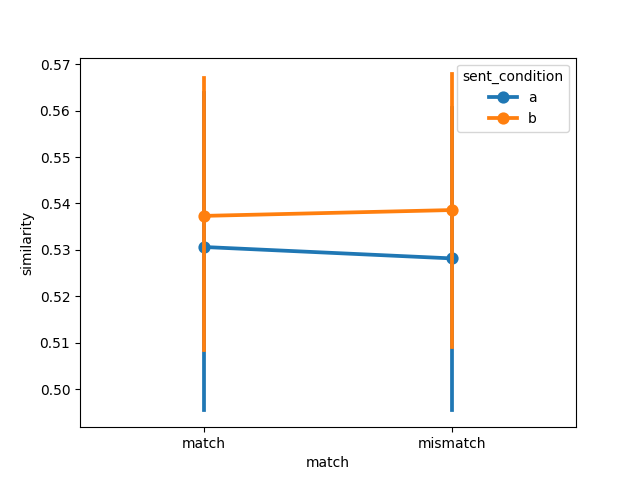

Source data for this figure (header and first rows):
item, object, item_type, sent_condition, media_condition, match, similarity, model, dataset
1, axe, , a, a, match, 0.6189, imagebind, muraki2021
2, bat, , a, a, match, 0.5121, imagebind, muraki2021
3, book, , a, a, match, 0.523, imagebind, muraki2021
4, bottle, , a, a, match, 0.4781, imagebind, muraki2021
5, bowl, , a, a, match, 0.6135, imagebind, muraki2021
6, broom, , a, a, match, 0.5735, imagebind, muraki2021
7, brush, , a, a, match, 0.4461, imagebind, muraki2021
8, crayon, , a, a, match, 0.4805, imagebind, muraki2021
9, decoration, , a, a, match, 0.4437, imagebind, muraki2021
10, flashlight, , a, a, match, 0.621, imagebind, muraki2021
11, fire extinguisher, , a, a, match, 0.6539, imagebind, muraki2021
12, glass, , a, a, match, 0.4023, imagebind, muraki2021
13, guitar, , a, a, match, 0.4531, imagebind, muraki2021
14, gun, , a, a, match, 0.5269, imagebind, muraki2021
15, iron, , a, a, match, 0.5695, imagebind, muraki2021
16, key, , a, a, match, 0.4088, imagebind, muraki2021
17, nail, , a, a, match, 0.6716, imagebind, muraki2021
18, pen, , a, a, match, 0.5757, imagebind, muraki2021
19, pencil, , a, a, match, 0.5187, imagebind, muraki2021
20, plate, , a, a, match, 0.66, imagebind, muraki2021
21, salt shaker, , a, a, match, 0.6477, imagebind, muraki2021
22, pair of scissors, , a, a, match, 0.4459, imagebind, muraki2021
23, screw, , a, a, match, 0.464, imagebind, muraki2021
24, wheel, , a, a, match, 0.4261, imagebind, muraki2021
1, axe, , a, b, mismatch, 0.6387, imagebind, muraki2021
2, bat, , a, b, mismatch, 0.5271, imagebind, muraki2021
3, book, , a, b, mismatch, 0.5293, imagebind, muraki2021
4, bottle, , a, b, mismatch, 0.5201, imagebind, muraki2021
5, bowl, , a, b, mismatch, 0.5998, imagebind, muraki2021
6, broom, , a, b, mismatch, 0.559, imagebind, muraki2021
7, brush, , a, b, mismatch, 0.4244, imagebind, muraki2021
8, crayon, , a, b, mismatch, 0.5106, imagebind, muraki2021
9, decoration, , a, b, mismatch, 0.4181, imagebind, muraki2021
10, flashlight, , a, b, mismatch, 0.6184, imagebind, muraki2021
11, fire extinguisher, , a, b, mismatch, 0.6275, imagebind, muraki2021
12, glass, , a, b, mismatch, 0.3959, imagebind, muraki2021
13, guitar, , a, b, mismatch, 0.4343, imagebind, muraki2021
14, gun, , a, b, mismatch, 0.5218, imagebind, muraki2021
15, iron, , a, b, mismatch, 0.5687, imagebind, muraki2021
16, key, , a, b, mismatch, 0.4561, imagebind, muraki2021
17, nail, , a, b, mismatch, 0.6625, imagebind, muraki2021
18, pen, , a, b, mismatch, 0.5886, imagebind, muraki2021
19, pencil, , a, b, mismatch, 0.4936, imagebind, muraki2021
20, plate, , a, b, mismatch, 0.6119, imagebind, muraki2021
21, salt shaker, , a, b, mismatch, 0.6232, imagebind, muraki2021
22, pair of scissors, , a, b, mismatch, 0.4541, imagebind, muraki2021
23, screw, , a, b, mismatch, 0.4919, imagebind, muraki2021
24, wheel, , a, b, mismatch, 0.4003, imagebind, muraki2021
1, axe, , b, b, match, 0.6401, imagebind, muraki2021
2, bat, , b, b, match, 0.5859, imagebind, muraki2021
3, book, , b, b, match, 0.5786, imagebind, muraki2021
4, bottle, , b, b, match, 0.5144, imagebind, muraki2021
5, bowl, , b, b, match, 0.5385, imagebind, muraki2021
6, broom, , b, b, match, 0.6101, imagebind, muraki2021
7, brush, , b, b, match, 0.4812, imagebind, muraki2021
8, crayon, , b, b, match, 0.4705, imagebind, muraki2021
9, decoration, , b, b, match, 0.5056, imagebind, muraki2021
10, flashlight, , b, b, match, 0.6034, imagebind, muraki2021
11, fire extinguisher, , b, b, match, 0.6284, imagebind, muraki2021
12, glass, , b, b, match, 0.378, imagebind, muraki2021
... 36 more rows
